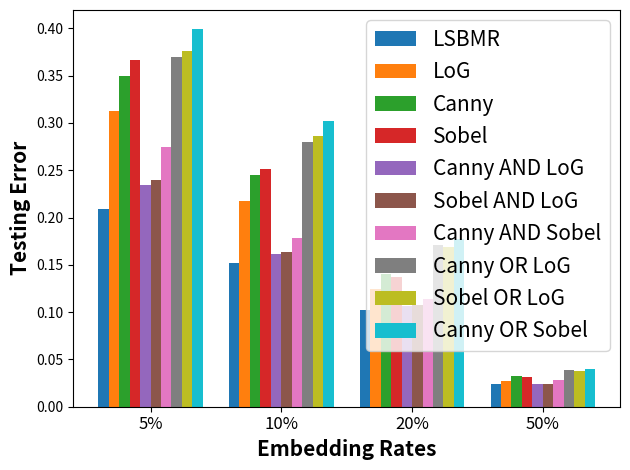

Reproduce this figure in Python.
import numpy as np
import matplotlib.pyplot as plt

labels = ['5%', '10%', '20%', '50%']
x = np.arange(len(labels))

LSBMR_error = [0.2089, 0.1518, 0.1023, 0.0236]
LoG_error = [0.3131, 0.2175, 0.1244, 0.0273]
Canny_error = [0.3497, 0.2453, 0.1405, 0.0327]
Sobel_error = [0.3667, 0.2509, 0.1367, 0.0312]
Canny_AND_LoG_error = [0.234, 0.1611, 0.1064, 0.024]
Canny_AND_Sobel_error = [0.2742, 0.1782, 0.1143, 0.0278]
Sobel_AND_LoG_error = [0.2395, 0.1637, 0.1071, 0.0245]
Canny_OR_LoG_error = [0.3703, 0.2804, 0.1714, 0.0389]
Sobel_OR_LoG_error = [0.3762, 0.2858, 0.1694, 0.0376]
Canny_OR_Sobel_error = [0.3995, 0.3021, 0.1771, 0.0399]

width = 0.08

r2 = [i + width for i in x]
r3 = [i + width for i in r2]
r4 = [i + width for i in r3]
r5 = [i + width for i in r4]
r6 = [i + width for i in r5]
r7 = [i + width for i in r6]
r8 = [i + width for i in r7]
r9 = [i + width for i in r8]
r10 = [i + width for i in r9]


fig, ax = plt.subplots()
rects1 = plt.bar(x, LSBMR_error, width, label='LSBMR')
rects2 = plt.bar(r2, LoG_error, width, label='LoG')
rects3 = plt.bar(r3, Canny_error, width, label='Canny')
rects4 = plt.bar(r4, Sobel_error, width, label='Sobel')
rects5 = plt.bar(r5, Canny_AND_LoG_error, width, label='Canny AND LoG')
rects6 = plt.bar(r6, Sobel_AND_LoG_error, width, label='Sobel AND LoG')
rects7 = plt.bar(r7, Canny_AND_Sobel_error, width, label='Canny AND Sobel')
rects8 = plt.bar(r8, Canny_OR_LoG_error, width, label='Canny OR LoG')
rects9 = plt.bar(r9, Sobel_OR_LoG_error, width, label='Sobel OR LoG')
rects10 = plt.bar(r10, Canny_OR_Sobel_error, width, label='Canny OR Sobel')

plt.xlabel('Embedding Rates', fontweight='bold', fontsize='15')
plt.ylabel('Testing Error', fontweight='bold', fontsize='15')

plt.xticks([r + width + 0.28 for r in range(len(labels))], labels, fontsize=12)
plt.legend(prop={'size': 15})

fig.tight_layout()
plt.show()